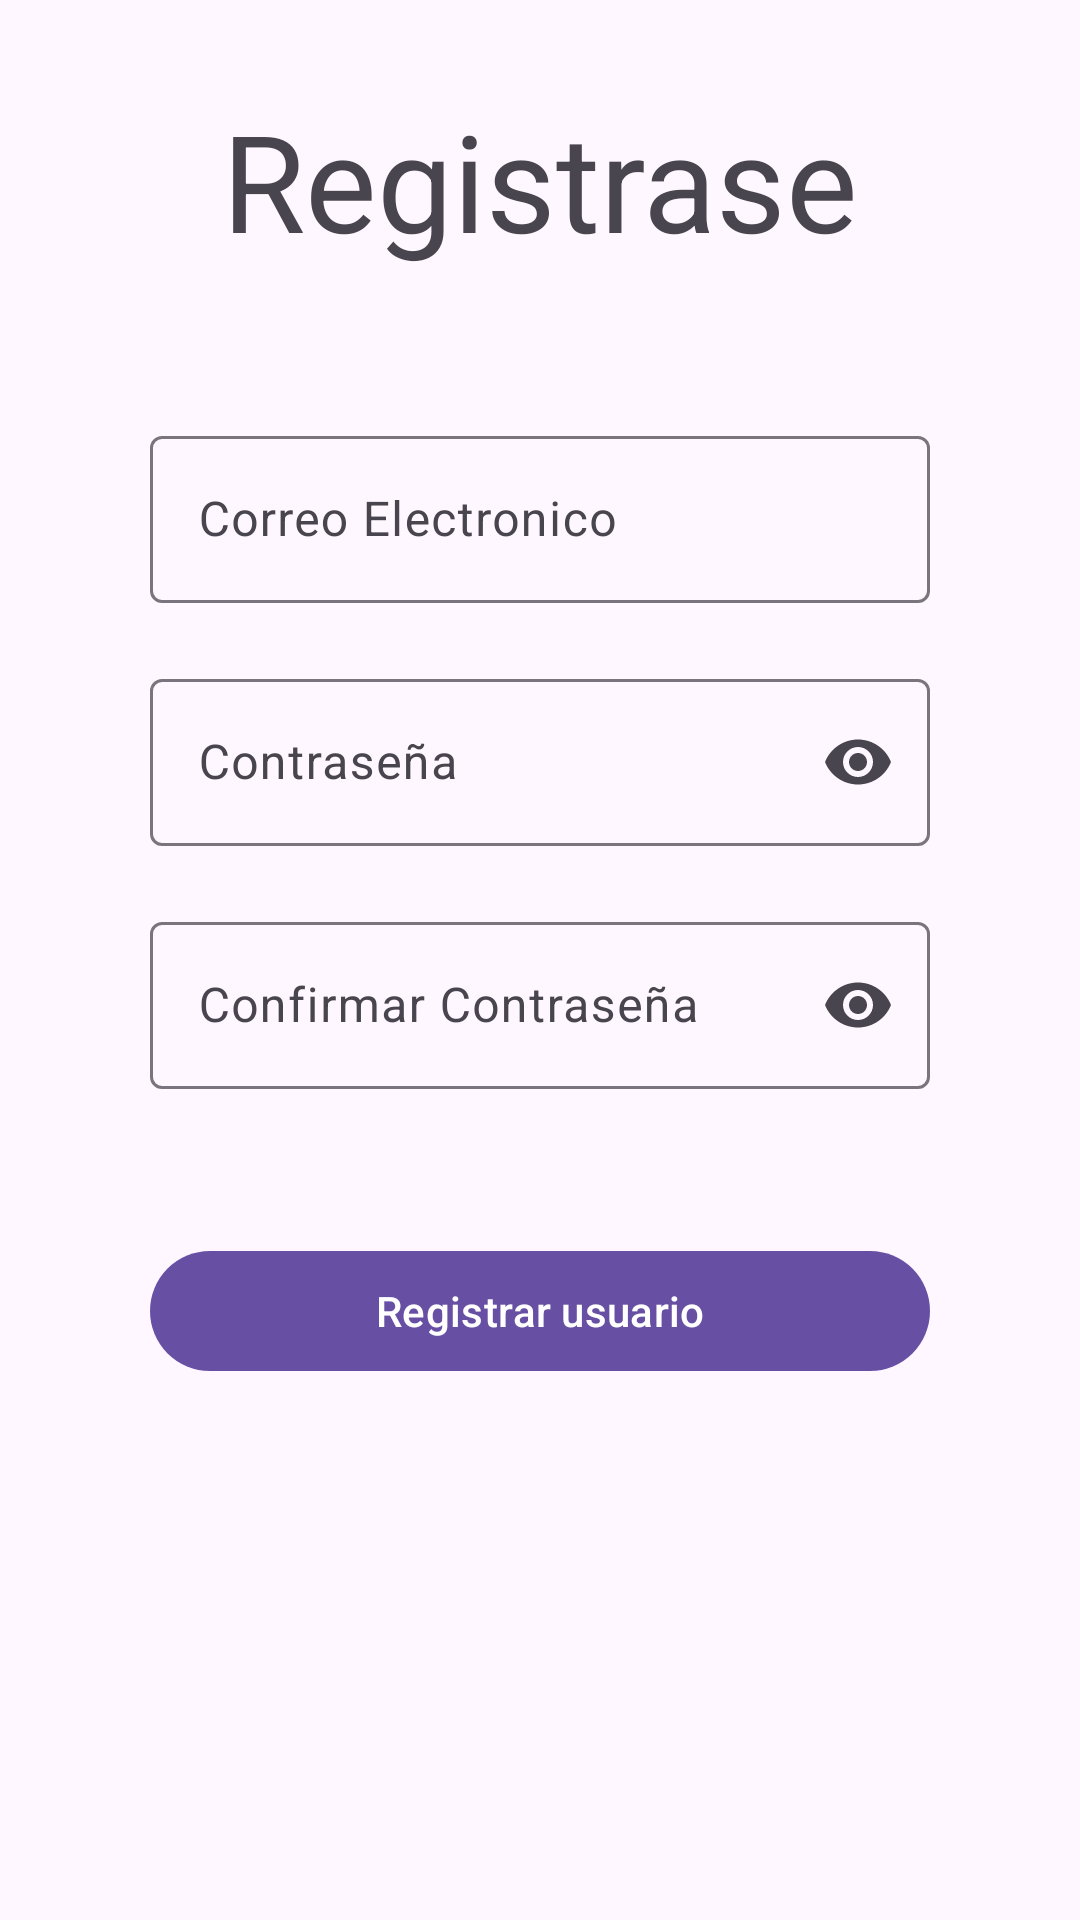

This screen was rendered from an Android layout file. Write that file and the resources it references.
<!-- AndroidManifest.xml: application theme Theme.LoginFB -->
<!-- res/layout/activity_register.xml -->
<?xml version="1.0" encoding="utf-8"?>
<androidx.constraintlayout.widget.ConstraintLayout xmlns:android="http://schemas.android.com/apk/res/android"
xmlns:app="http://schemas.android.com/apk/res-auto"
xmlns:tools="http://schemas.android.com/tools"
android:layout_width="match_parent"
android:layout_height="match_parent"
tools:context="com.example.dmcompanion.RegisterActivity"
    android:id="@+id/main">

<TextView
    android:id="@+id/textView"
    android:layout_width="wrap_content"
    android:layout_height="wrap_content"
    android:text="Registrase"
    android:layout_marginTop="30dp"
    android:textAppearance="@style/TextAppearance.Material3.DisplayMedium"
    app:layout_constraintEnd_toEndOf="parent"
    app:layout_constraintStart_toStartOf="parent"
    app:layout_constraintTop_toTopOf="parent" />

<com.google.android.material.textfield.TextInputLayout
    android:id="@+id/tilEmail"
    android:layout_width="match_parent"
    android:layout_height="wrap_content"
    app:startIconDrawable="@drawable/ic_email"
    android:hint="Correo Electronico"
    android:layout_marginHorizontal="50dp"
    android:layout_marginTop="50dp"
    app:layout_constraintTop_toBottomOf="@+id/textView">

    <com.google.android.material.textfield.TextInputEditText
        android:id="@+id/etEmail"
        android:layout_width="match_parent"
        android:layout_height="wrap_content" />

</com.google.android.material.textfield.TextInputLayout>

<com.google.android.material.textfield.TextInputLayout
    android:id="@+id/tilPassword"
    android:layout_marginHorizontal="50dp"
    android:layout_width="match_parent"
    android:layout_height="wrap_content"
    app:endIconMode="password_toggle"
    app:startIconDrawable="@drawable/ic_pass"
    android:hint="Contraseña"
    android:layout_marginTop="20dp"
    app:layout_constraintTop_toBottomOf="@+id/tilEmail">

    <com.google.android.material.textfield.TextInputEditText
        android:id="@+id/etPassword"
        android:layout_width="match_parent"
        android:inputType="textPassword"
        android:layout_height="wrap_content" />

</com.google.android.material.textfield.TextInputLayout>

<com.google.android.material.textfield.TextInputLayout
    android:id="@+id/tilPassword2"
    android:layout_width="match_parent"
    android:layout_height="wrap_content"
    android:layout_marginHorizontal="50dp"
    android:hint="Confirmar Contraseña"
    android:layout_marginTop="20dp"
    app:endIconMode="password_toggle"
    app:layout_constraintTop_toBottomOf="@+id/tilPassword"
    app:startIconDrawable="@drawable/ic_pass">

    <com.google.android.material.textfield.TextInputEditText
        android:id="@+id/etPassword2"
        android:layout_width="match_parent"
        android:layout_height="wrap_content"
        android:inputType="textPassword" />

</com.google.android.material.textfield.TextInputLayout>

<com.google.android.material.button.MaterialButton
    android:layout_width="match_parent"
    android:layout_height="wrap_content"
    android:layout_marginHorizontal="50dp"
    android:text="Registrar usuario"
    android:id="@+id/btnRegistrar"
    app:layout_constraintTop_toBottomOf="@+id/tilPassword2"
    android:layout_marginTop="50dp"/>

</androidx.constraintlayout.widget.ConstraintLayout>
<!-- resources referenced by this layout -->
<resources>
  <style name="Theme.LoginFB" parent="Base.Theme.LoginFB" />
  <style name="Base.Theme.LoginFB" parent="Theme.Material3.DayNight.NoActionBar">
          
          
      </style>
</resources>
